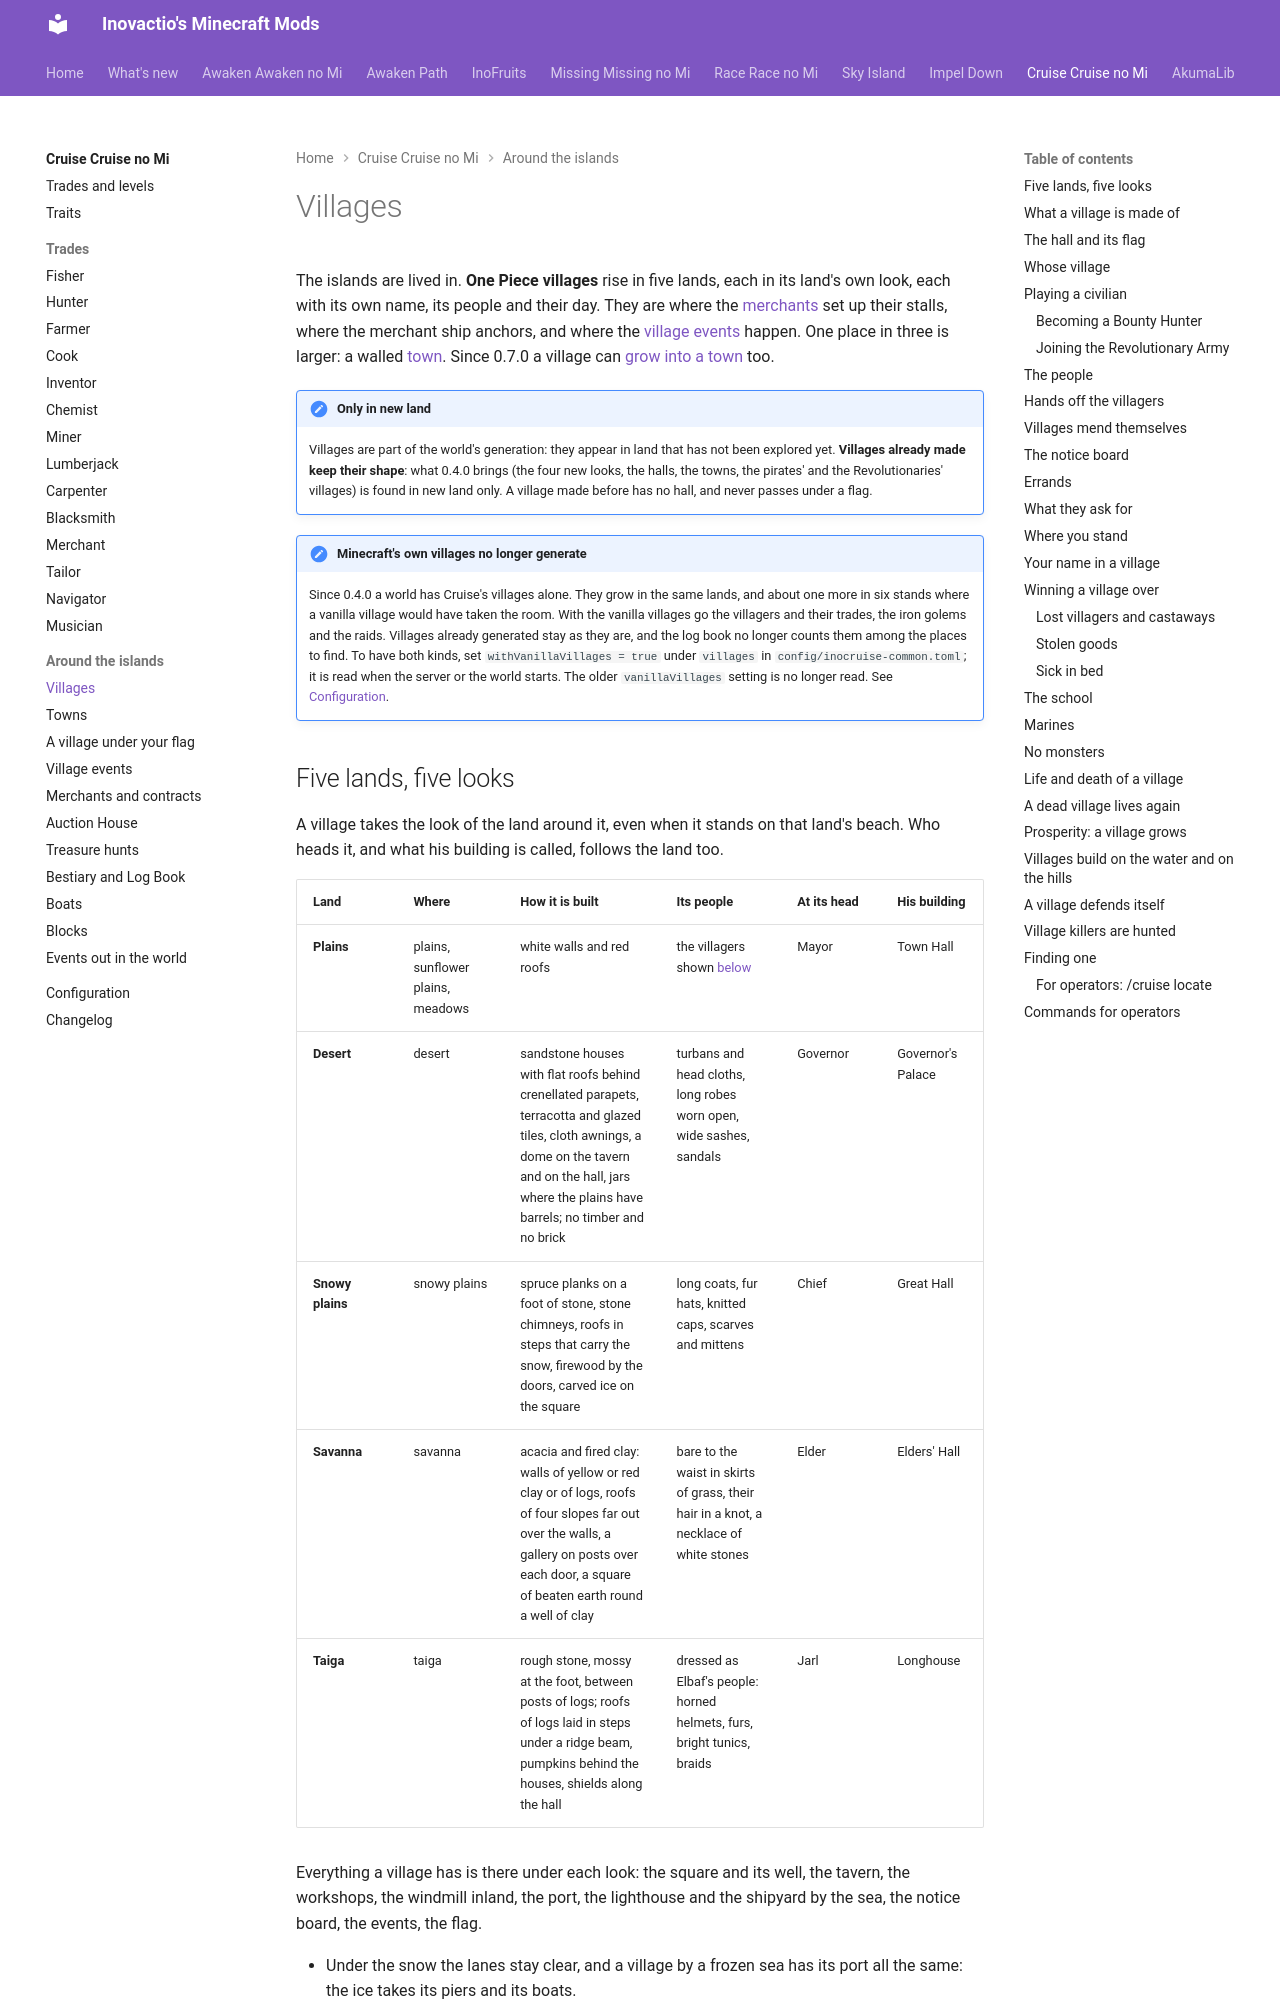

repository: Inovactio/inovactio.github.io · page: mods/cruise/villages/index.html · generator: mkdocs

---
# Hidden search keywords: the search weighs them heavily; the page does not show them.
tags:
  - village
  - villages
  - town
  - civilian
  - civilians
  - villager
  - child
  - children
  - notice board
  - orders
  - market square
  - tavern
  - port
  - lighthouse
  - marine post
  - bounty
  - abandoned village
  - dead village
  - mayor
  - governor
  - chief
  - elder
  - jarl
  - town hall
  - flag
  - desert
  - snowy plains
  - savanna
  - taiga
  - mending
  - pirate village
  - revolutionary camp
  - locate
  - errand
  - exclamation mark
  - parcel
  - remarkable catch
  - wanted notice
  - standing
  - reputation
  - sworn enemy
  - hero
  - bounty hunter
  - bounty clerk
  - revolutionary
  - hooded stranger
  - civilian start
  - theft
  - prosperity
  - prosperous
  - flourishing
  - village guard
  - village killer
  - vice admiral
  - bounty hunters
  - revival
  - repopulation plan
  - fine
  - reputation
  - school
  - lesson
  - pontoon
  - bridge
  - harbour
  - lighthouse
  - terrace
  - lost villager
  - castaway
  - stolen goods
  - sick villager
  - wish
---

# Villages

The islands are lived in. **One Piece villages** rise in five lands, each in its land's own look, each with its own name, its people and their day. They are where the [merchants](merchants-and-contracts.md) set up their stalls, where the merchant ship anchors, and where the [village events](village-events.md) happen. One place in three is larger: a walled [town](towns.md). Since 0.7.0 a village can [grow into a town](#prosperity-a-village-grows) too.

!!! note "Only in new land"
    Villages are part of the world's generation: they appear in land that has not been explored yet. **Villages already made keep their shape**: what 0.4.0 brings (the four new looks, the halls, the towns, the pirates' and the Revolutionaries' villages) is found in new land only. A village made before has no hall, and never passes under a flag.

!!! note "Minecraft's own villages no longer generate"
    Since 0.4.0 a world has Cruise's villages alone. They grow in the same lands, and about one more in six stands where a vanilla village would have taken the room. With the vanilla villages go the villagers and their trades, the iron golems and the raids. Villages already generated stay as they are, and the log book no longer counts them among the places to find. To have both kinds, set `withVanillaVillages = true` under `villages` in `config/inocruise-common.toml`; it is read when the server or the world starts. The older `vanillaVillages` setting is no longer read. See [Configuration](configuration.md#villages).
